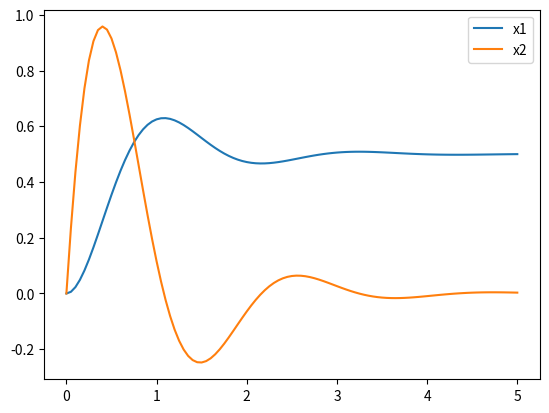
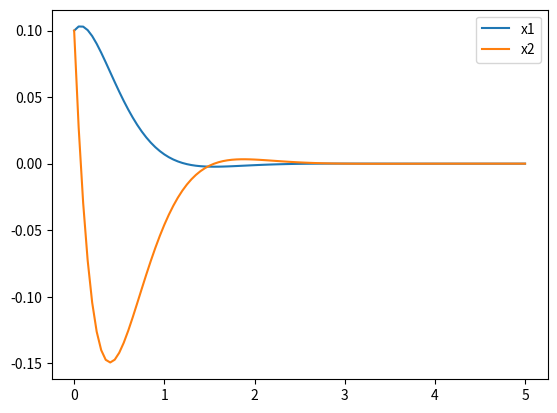

These figures' Python source, in order:
import numpy as np
import scipy
import matplotlib.pyplot as plt
from scipy.integrate import odeint

r=0.5
c=0.5
L=0.2
A=np.array([[0,1], [-1 / (L * c), -r / L]])
B=np.array([[0],[1/L]])
q = np.array([[1, 0], [0, 1]])
R = 1
P = scipy.linalg.solve_continuous_are(A, B, q, r)
R_inv = np.array([1])
BT = np.transpose(B)
K = R_inv @ BT @ P

# x1,x2
def model(z,t,modified_u):
    x=np.array([[z[0]],[z[1]]])
    if modified_u:
        u=-K@x
        dx = A @ x + B * u[0]
        return np.array([dx[0, 0], dx[1, 0]])
    else:
        dx = A @ x + B * 1
        return np.array([dx[0, 0], dx[1, 0]])

def zadanie1(active):
    if active:
        q=np.array([[1,0],[0,1]])
        R=1
        P = scipy.linalg.solve_continuous_are(A, B, q, r)
        print(P)
        R_inv=np.array([1])
        BT=np.transpose(B)
        K=R_inv@BT@P
        t=np.linspace(0,5,101)
        baseSystem=odeint(model,y0=[0,0],t=t,args=(False,))
        plt.figure('Base system')
        plt.plot(t,baseSystem[:,0],label='x1')
        plt.plot(t, baseSystem[:, 1], label='x2')
        plt.legend()
        modifiedSystem=odeint(model,y0=[0.1,0.1],t=t,args=(True,))
        plt.figure('Modified system')
        plt.plot(t, modifiedSystem[:, 0], label='x1')
        plt.plot(t, modifiedSystem[:, 1], label='x2')
        plt.legend()
        plt.show()

if __name__ == '__main__':
    zadanie1(True)
